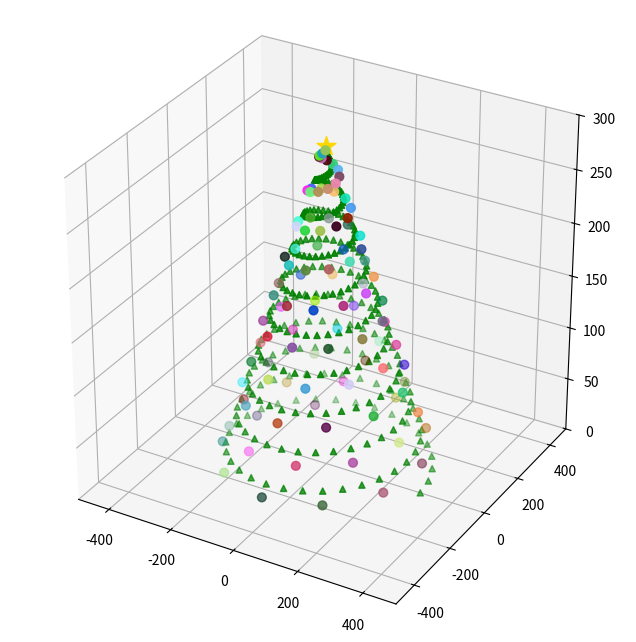

The matplotlib source for this figure: (Note: this script raises an exception after producing the figure.)
import matplotlib.pyplot as plt 
from matplotlib import animation
from mpl_toolkits.mplot3d import Axes3D
import math
import random


fig = plt.figure(figsize=(8,8))
ax = fig.add_subplot(111, projection="3d")

def animate(f):
    ax.clear()
    k: int = 300

    x_tree: list[float] = [math.cos(i/5+f/10)*(k-i) for i in range(k)]
    y_tree: list[float] = [math.sin(i/5+f/10)*(k-i) for i in range(k)]
    z_tree: list[float] = [i for i in range(k)]
    
    ax.scatter(x_tree, y_tree, z_tree, c="green", marker="^")

    step: int = 3

    z_garland: list[float] = [i for i in range(1, k, step)]
    x_garland: list[float] = [math.cos(i/5+2+f/10)*(k-i+10) for i in range(1,k,step)]
    y_garland: list[float] = [math.sin(i/5+2+f/10)*(k-i+10) for i in range(1,k,step)]
    
    colors: list[str] = ["#" + ''.join([random.choice('0123456789ABCDEF') for _ in range(6)]) for _ in range(len(z_garland))]
    ax.scatter(x_garland, y_garland, z_garland, c=colors, marker='o', s=40)

    ax.scatter([0], [0], [k], c="gold", marker="*", s=200)

    ax.set_xlim(-500, 500)
    ax.set_ylim(-500, 500)
    ax.set_zlim(0, k)

    ax.set_box_aspect([1,1,1])

    return fig,

ani = animation.FuncAnimation(fig, animate, frames=100, interval=50, blit=True)
ani.save(f"{__file__[:-7]}tree.gif")
